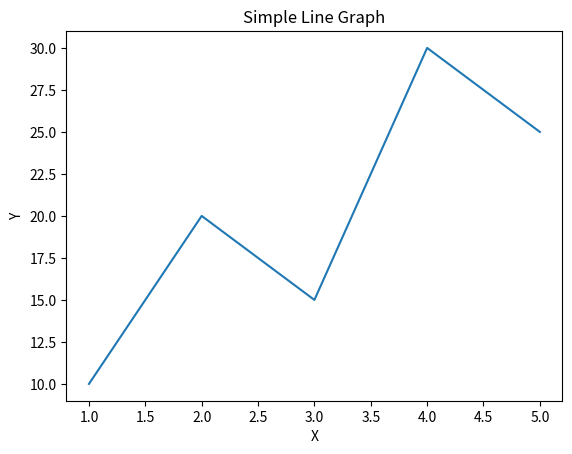

The matplotlib source for this figure:
import numpy as np
import matplotlib.pyplot as plt

x = np.array([1, 2, 3, 4, 5])
y = np.array([10, 20, 15, 30, 25])

plt.plot(x, y)

plt.title("Simple Line Graph")
plt.xlabel("X")
plt.ylabel("Y")

plt.show()
